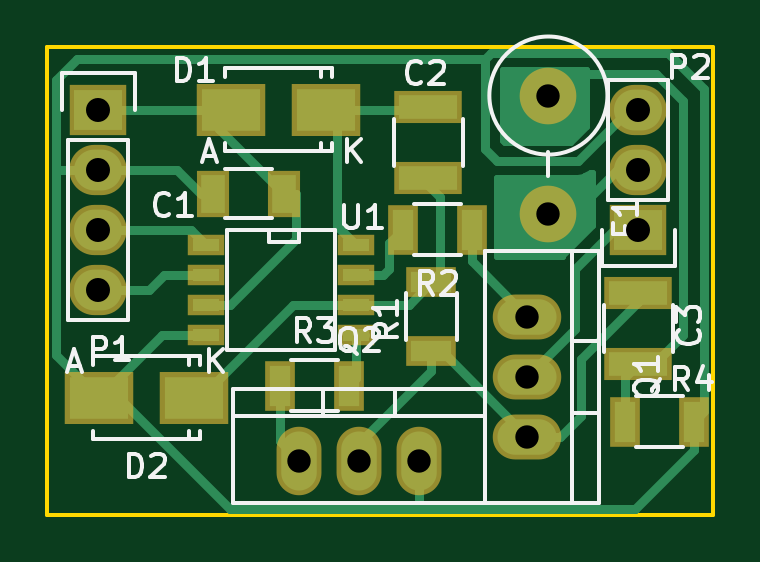
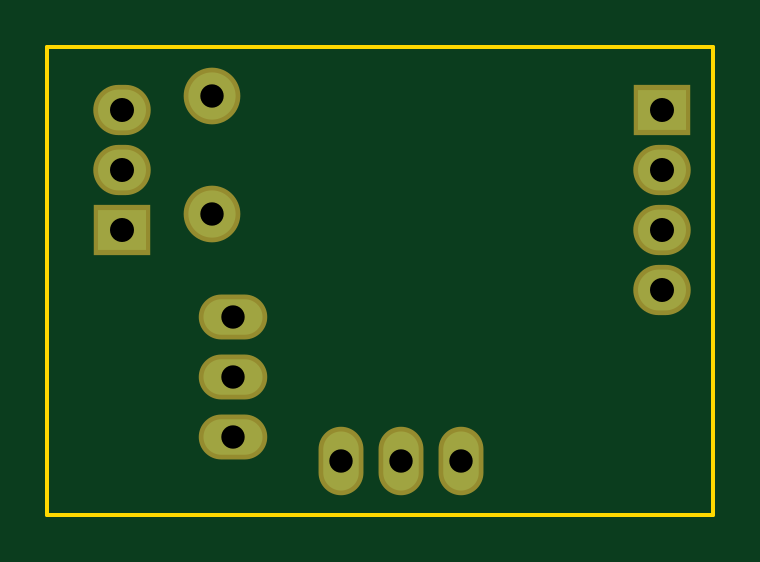
Circuit board: 8 layer files. Board 28.2 x 19.8 mm.
- bottom_copper: hv-driver-push-pull-n-channel-B.Cu.gbr (859 bytes)
- bottom_mask: hv-driver-push-pull-n-channel-B.Mask.gbr (853 bytes)
- bottom_silk: hv-driver-push-pull-n-channel-B.SilkS.gbr (293 bytes)
- outline: hv-driver-push-pull-n-channel-Edge.Cuts.gbr (521 bytes)
- top_copper: hv-driver-push-pull-n-channel-F.Cu.gbr (8140 bytes)
- top_mask: hv-driver-push-pull-n-channel-F.Mask.gbr (1737 bytes)
- top_silk: hv-driver-push-pull-n-channel-F.SilkS.gbr (13653 bytes)
- drill: hv-driver-push-pull-n-channel.drl (365 bytes)

=== bottom_copper: hv-driver-push-pull-n-channel-B.Cu.gbr ===
G04 #@! TF.FileFunction,Copper,L2,Bot,Signal*
%FSLAX46Y46*%
G04 Gerber Fmt 4.6, Leading zero omitted, Abs format (unit mm)*
G04 Created by KiCad (PCBNEW 4.0.0-rc2-1-stable) date Tuesday, May 10, 2016 'pmt' 02:18:49 pm*
%MOMM*%
G01*
G04 APERTURE LIST*
%ADD10C,0.100000*%
%ADD11R,2.032000X1.727200*%
%ADD12O,2.032000X1.727200*%
%ADD13C,1.998980*%
%ADD14O,2.499360X1.501140*%
%ADD15O,1.501140X2.499360*%
G04 APERTURE END LIST*
D10*
D11*
X127000000Y-101600000D03*
D12*
X127000000Y-104140000D03*
X127000000Y-106680000D03*
X127000000Y-109220000D03*
D11*
X149860000Y-106680000D03*
D12*
X149860000Y-104140000D03*
X149860000Y-101600000D03*
D13*
X146050000Y-101005640D03*
X146050000Y-106006900D03*
D14*
X145161000Y-112903000D03*
X145161000Y-110363000D03*
X145161000Y-115443000D03*
D15*
X138049000Y-116459000D03*
X135509000Y-116459000D03*
X140589000Y-116459000D03*
M02*

=== bottom_mask: hv-driver-push-pull-n-channel-B.Mask.gbr ===
G04 #@! TF.FileFunction,Soldermask,Bot*
%FSLAX46Y46*%
G04 Gerber Fmt 4.6, Leading zero omitted, Abs format (unit mm)*
G04 Created by KiCad (PCBNEW 4.0.0-rc2-1-stable) date Tuesday, May 10, 2016 'pmt' 02:18:49 pm*
%MOMM*%
G01*
G04 APERTURE LIST*
%ADD10C,0.100000*%
%ADD11R,2.432000X2.127200*%
%ADD12O,2.432000X2.127200*%
%ADD13C,2.398980*%
%ADD14O,2.899360X1.901140*%
%ADD15O,1.901140X2.899360*%
G04 APERTURE END LIST*
D10*
D11*
X127000000Y-101600000D03*
D12*
X127000000Y-104140000D03*
X127000000Y-106680000D03*
X127000000Y-109220000D03*
D11*
X149860000Y-106680000D03*
D12*
X149860000Y-104140000D03*
X149860000Y-101600000D03*
D13*
X146050000Y-101005640D03*
X146050000Y-106006900D03*
D14*
X145161000Y-112903000D03*
X145161000Y-110363000D03*
X145161000Y-115443000D03*
D15*
X138049000Y-116459000D03*
X135509000Y-116459000D03*
X140589000Y-116459000D03*
M02*

=== bottom_silk: hv-driver-push-pull-n-channel-B.SilkS.gbr ===
G04 #@! TF.FileFunction,Legend,Bot*
%FSLAX46Y46*%
G04 Gerber Fmt 4.6, Leading zero omitted, Abs format (unit mm)*
G04 Created by KiCad (PCBNEW 4.0.0-rc2-1-stable) date Tuesday, May 10, 2016 'pmt' 02:18:49 pm*
%MOMM*%
G01*
G04 APERTURE LIST*
%ADD10C,0.100000*%
G04 APERTURE END LIST*
D10*
M02*

=== outline: hv-driver-push-pull-n-channel-Edge.Cuts.gbr ===
G04 #@! TF.FileFunction,Profile,NP*
%FSLAX46Y46*%
G04 Gerber Fmt 4.6, Leading zero omitted, Abs format (unit mm)*
G04 Created by KiCad (PCBNEW 4.0.0-rc2-1-stable) date Tuesday, May 10, 2016 'pmt' 02:18:49 pm*
%MOMM*%
G01*
G04 APERTURE LIST*
%ADD10C,0.100000*%
%ADD11C,0.150000*%
G04 APERTURE END LIST*
D10*
D11*
X124841000Y-118745000D02*
X124841000Y-98933000D01*
X153035000Y-118745000D02*
X153035000Y-98933000D01*
X124841000Y-118745000D02*
X153035000Y-118745000D01*
X124841000Y-98933000D02*
X153035000Y-98933000D01*
M02*

=== top_copper: hv-driver-push-pull-n-channel-F.Cu.gbr (8140 bytes, source omitted) ===
=== top_mask: hv-driver-push-pull-n-channel-F.Mask.gbr ===
G04 #@! TF.FileFunction,Soldermask,Top*
%FSLAX46Y46*%
G04 Gerber Fmt 4.6, Leading zero omitted, Abs format (unit mm)*
G04 Created by KiCad (PCBNEW 4.0.0-rc2-1-stable) date Tuesday, May 10, 2016 'pmt' 02:18:49 pm*
%MOMM*%
G01*
G04 APERTURE LIST*
%ADD10C,0.100000*%
%ADD11R,1.543000X0.908000*%
%ADD12R,2.100000X1.300000*%
%ADD13R,2.432000X2.127200*%
%ADD14O,2.432000X2.127200*%
%ADD15R,2.900000X1.400000*%
%ADD16R,1.300000X2.100000*%
%ADD17C,2.398980*%
%ADD18R,1.400000X2.000000*%
%ADD19R,2.899360X2.200860*%
%ADD20O,2.899360X1.901140*%
%ADD21O,1.901140X2.899360*%
G04 APERTURE END LIST*
D10*
D11*
X137922000Y-107315000D03*
X137922000Y-108585000D03*
X137922000Y-109855000D03*
X137922000Y-111125000D03*
X131572000Y-111125000D03*
X131572000Y-109855000D03*
X131572000Y-108585000D03*
X131572000Y-107315000D03*
D12*
X141097000Y-111813000D03*
X141097000Y-108913000D03*
D13*
X127000000Y-101600000D03*
D14*
X127000000Y-104140000D03*
X127000000Y-106680000D03*
X127000000Y-109220000D03*
D13*
X149860000Y-106680000D03*
D14*
X149860000Y-104140000D03*
X149860000Y-101600000D03*
D15*
X149860000Y-109371000D03*
X149860000Y-112371000D03*
D16*
X149299000Y-114808000D03*
X152199000Y-114808000D03*
D17*
X146050000Y-101005640D03*
X146050000Y-106006900D03*
D18*
X131850000Y-105156000D03*
X134850000Y-105156000D03*
D15*
X140970000Y-104497000D03*
X140970000Y-101497000D03*
D19*
X136618980Y-101600000D03*
X132621020Y-101600000D03*
X131030980Y-113792000D03*
X127033020Y-113792000D03*
D20*
X145161000Y-112903000D03*
X145161000Y-110363000D03*
X145161000Y-115443000D03*
D21*
X138049000Y-116459000D03*
X135509000Y-116459000D03*
X140589000Y-116459000D03*
D16*
X142801000Y-106680000D03*
X139901000Y-106680000D03*
X134694000Y-113284000D03*
X137594000Y-113284000D03*
M02*

=== top_silk: hv-driver-push-pull-n-channel-F.SilkS.gbr (13653 bytes, source omitted) ===
=== drill: hv-driver-push-pull-n-channel.drl ===
M48
;DRILL file {KiCad 4.0.0-rc2-1-stable} date Tuesday, May 10, 2016 'pmt' 02:18:52 pm
;FORMAT={-:-/ absolute / inch / decimal}
FMAT,2
INCH,TZ
T1C0.039
T2C0.040
%
G90
G05
M72
T1
X5.335Y-4.585
X5.435Y-4.585
X5.535Y-4.585
X5.715Y-4.345
X5.715Y-4.445
X5.715Y-4.545
X5.75Y-3.9766
X5.75Y-4.1735
T2
X5.Y-4.
X5.Y-4.1
X5.Y-4.2
X5.Y-4.3
X5.9Y-4.
X5.9Y-4.1
X5.9Y-4.2
T0
M30
